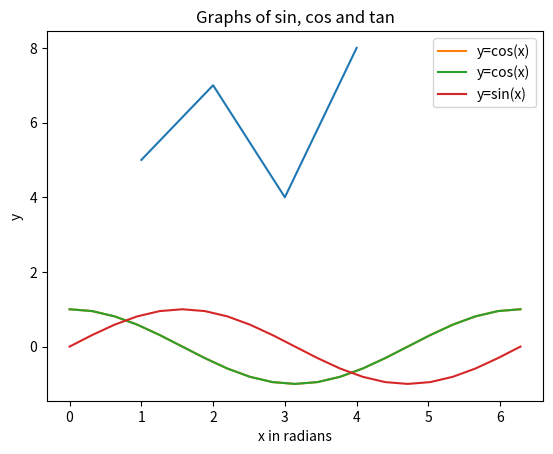
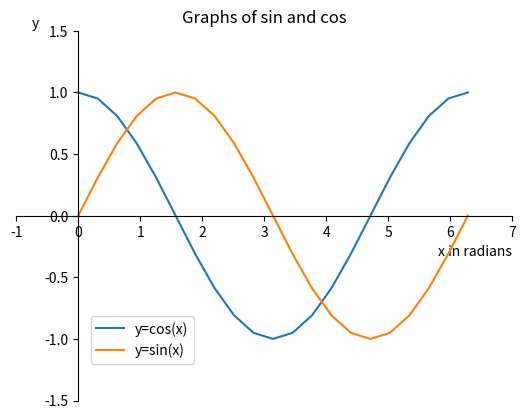
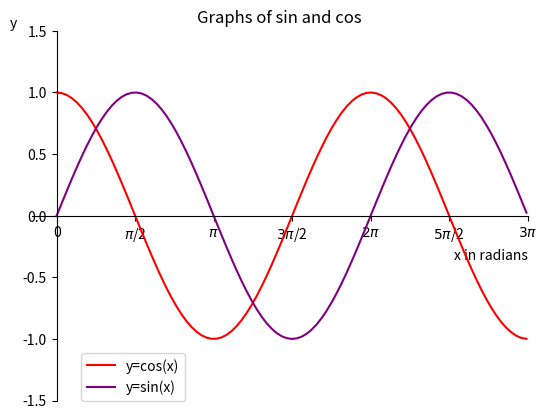
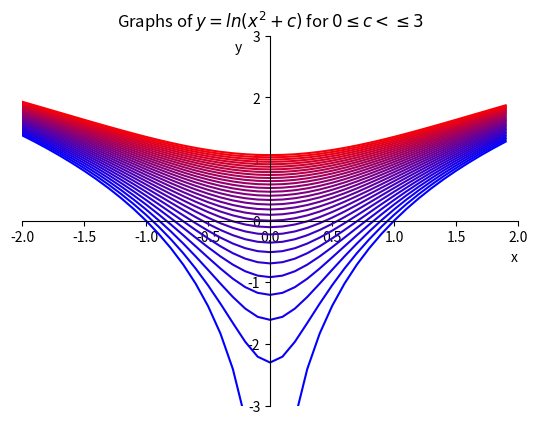
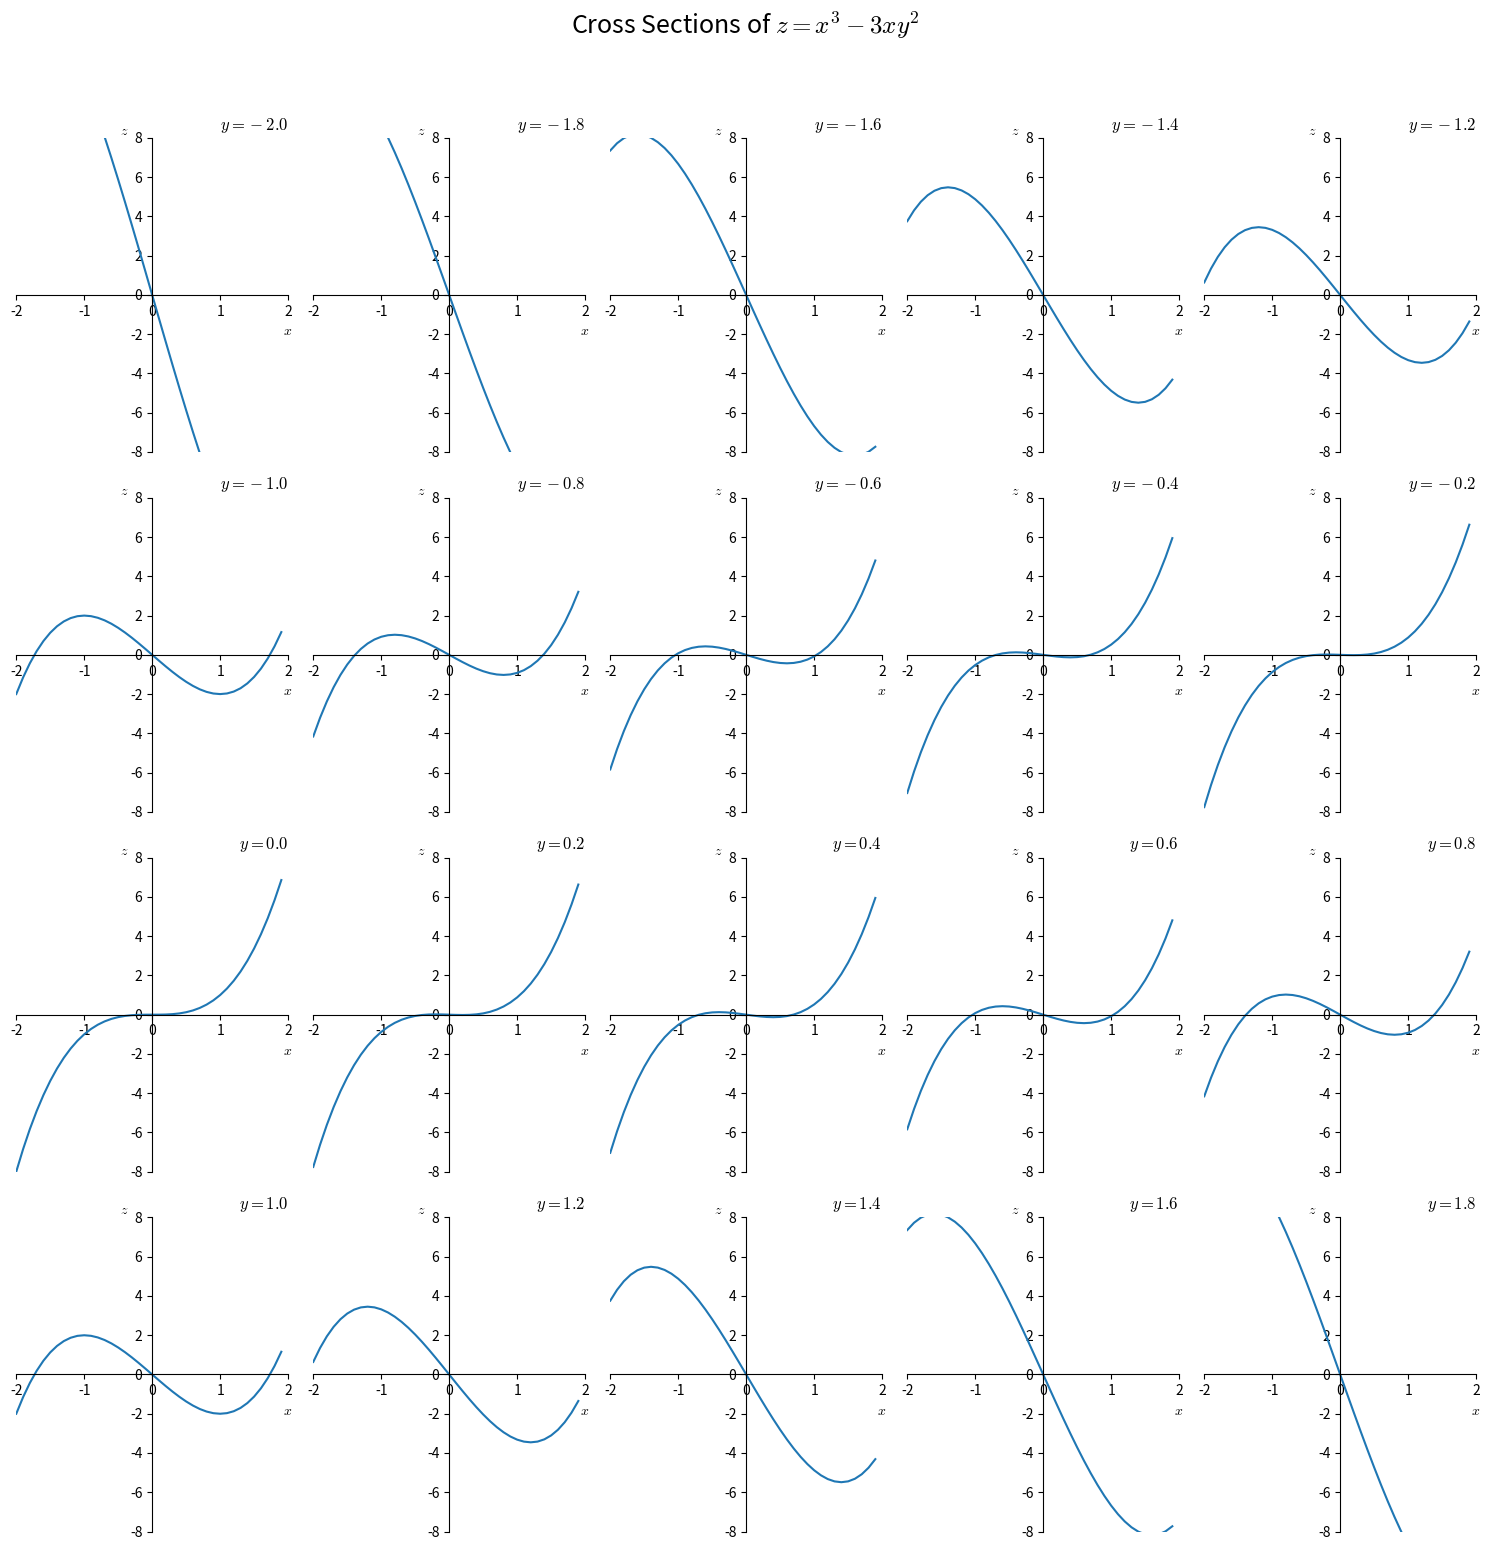

Here is the Python script that generated these plots, in order:
import math

print(math.pi)
print(round(math.pi,3))
for i in range(10):
    x = round(i*math.pi/10,3)
    y = round(math.sin(x),3)
    print(x,y)
x = math.cos(math.radians(60))
print(round(x,1))
x = 3.25789
y = 2.841598
print('The coordinates are({},{})'.format(x,y))
print('Here is x to 2dp--{:.2f}'.format(x))
print('Here is x to 3dp--{:.3f}'.format(x))
print('Here is x with total width 6 and 2dp--{:6.2f}'.format(x))
import math as m
print('  x  | cos(x) ')
print('--------------')  
for i in range(11):
    x = i*m.pi/10
    y = m.cos(x)
    print('{:.2f} | {:5.2f}'.format(x,y))
import matplotlib.pyplot as plt
plt.plot([1,2,3,4],[5,7,4,8])
plt.show()
x = [i*m.pi/10 for i in range(21)]
y = [m.cos(i*m.pi/10) for i in range(21)]
plt.plot(x,y,label='y=cos(x)')
plt.legend()
plt.show()
x = [i*m.pi/10 for i in range(21)]
y1 = [m.cos(i*m.pi/10) for i in range(21)]
y2 = [m.sin(i*m.pi/10) for i in range(21)]
plt.plot(x,y1,label='y=cos(x)')
plt.plot(x,y2,label='y=sin(x)')
plt.xlabel('x in radians')
plt.ylabel('y')
plt.title('Graphs of sin, cos and tan')
plt.legend()
plt.show()
x = [i*m.pi/10 for i in range(21)]
y1 = [m.cos(i*m.pi/10) for i in range(21)]
y2 = [m.sin(i*m.pi/10) for i in range(21)]
# Here is the key command
fig, ax = plt.subplots()
# This sets the axis positions to be centred where the data is equal to 0.0
ax.spines['left'].set_position(('data', 0.0))
ax.spines['bottom'].set_position(('data', 0.0))
# This hides the rest of the outside box
ax.spines['right'].set_color('none')
ax.spines['top'].set_color('none')
# We plot to the axes (this allows us to superimpose graphs with different axes)
ax.plot(x,y1,label='y=cos(x)')
ax.plot(x,y2,label='y=sin(x)')
# Specify the box limits
plt.xlim(-1,7)
plt.ylim(-1.5,1.5)
# Add Labels and position at the ends of the axes
plt.xlabel('x in radians',horizontalalignment='right', x=1.0)
plt.ylabel('y', rotation=0, horizontalalignment='right', y=1.0)
plt.title('Graphs of sin and cos')
# This locates the legend 3/20 of the way in and 1/10 of the way up
plt.legend(loc=(0.15,0.1))
plt.show()

def makeaxes(axes,xmin,xmax,ymin,ymax):
    axes.spines['left'].set_position(('data', 0.0))
    axes.spines['bottom'].set_position(('data', 0.0))
    axes.spines['right'].set_color('none')
    axes.spines['top'].set_color('none')
    axes.set_xlim(xmin,xmax)
    axes.set_ylim(ymin,ymax)

import numpy as np
# This creates a list of points to plot, spaced 0.1 apart
x = np.arange(0, 3 * np.pi, 0.1) 
# Now apply numpy functions to our list
y1 = np.cos(x) 
y2 = np.sin(x)
# Now the formatting stuff
fig, ax = plt.subplots()
makeaxes(ax,-0.5,3*np.pi,-1.5,1.5)
# Make the ticks nice
plt.xticks(np.arange(0, 3 * np.pi+0.5, np.pi/2),['0','$\pi$/2','$\pi$','$3\pi$/2','$2\pi$','$5\pi$/2','$3\pi$'] )
# Add Labels and position at the ends of the axes
plt.xlabel('x in radians',horizontalalignment='right', x=1.0)
plt.ylabel('y', rotation=0, horizontalalignment='right', y=1.0)
plt.title('Graphs of sin and cos')
# Now plot
ax.plot(x,y1,label='y=cos(x)',color='red')
ax.plot(x,y2,label='y=sin(x)',color='purple')
# This locates the legend 1/10 of the way in and at the bottom
plt.legend(loc=(0.1,0))
plt.show()
x = np.arange(-2, 2, 0.1) 
# Now the formatting stuff
fig, ax = plt.subplots()
makeaxes(ax,-2,2,-3,3)
plt.xlabel('x',horizontalalignment='right', x=1.0)
plt.ylabel('y', rotation=0, horizontalalignment='right', y=0.95)
plt.title('Graphs of $y=ln(x^2+c)$ for $0\leq c<\leq 3$')
# Calculate y values and plot
for c in np.arange(0,3,0.1):
    y = np.log(x**2+c)
    ax.plot(x,y, color=(c/3,0,1-c/3))

plt.show()
# This line changes the maths font to Computer Modern
plt.rc('mathtext', fontset="cm")
# This sets up an array of graphs. The variable "axes" is an array of the axes for each subgraph
fig, axes = plt.subplots(nrows=4, ncols=5,figsize=(15,15))
# Add a main title
fig.suptitle('Cross Sections of $z=x^3-3xy^2$',fontsize=18, y=1.03)
# We use the same x values for every graph
x = np.arange(-2,2,0.1)
# Now use nested loops to set up the graphs
for row in range(4):
    for col in range(5):     
        y = row-2+col/5
        # Numpy lists can be used in arithmetic
        z = x**3-3*x*y**2
        # extract the correct set of axes and use it to plot
        subplt=axes[row,col]
        makeaxes(subplt,-2,2,-8,8)
        subplt.set_xlabel('$x$',x=1.0)
        subplt.set_ylabel('$z$',y=1.0, rotation=0)
        subplt.set_title('$y={:.1f}$'.format(y), loc='right')
        subplt.plot(x,z)
        
fig.tight_layout()
plt.show()

    